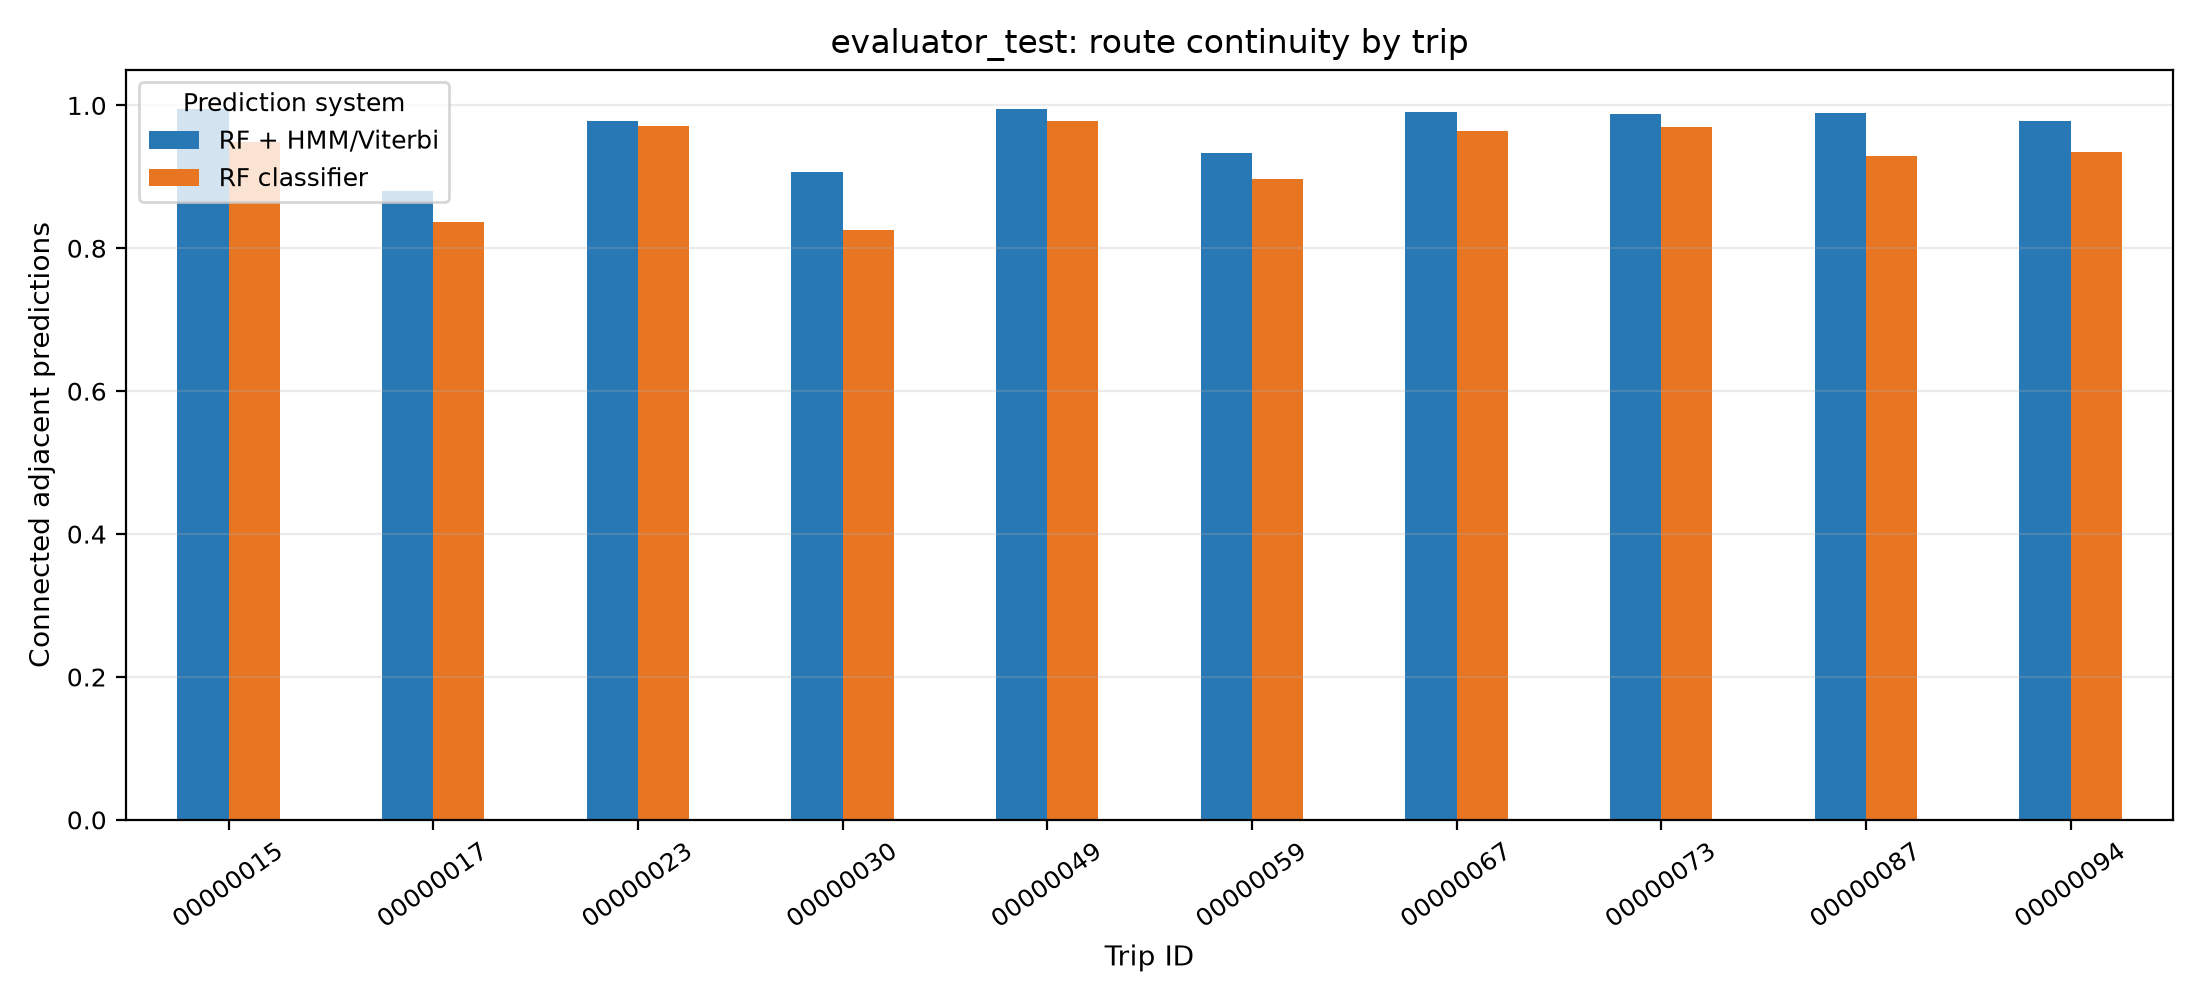

The table this chart was drawn from, first rows:
trip_id, method, route_continuity
00000015, RF classifier, 0.9483
00000017, RF classifier, 0.8364
00000023, RF classifier, 0.9716
00000030, RF classifier, 0.8254
00000049, RF classifier, 0.9788
00000059, RF classifier, 0.8971
00000067, RF classifier, 0.9639
00000073, RF classifier, 0.9703
00000087, RF classifier, 0.9285
00000094, RF classifier, 0.935
00000015, RF + HMM/Viterbi, 0.9952
00000017, RF + HMM/Viterbi, 0.8796
00000023, RF + HMM/Viterbi, 0.9781
00000030, RF + HMM/Viterbi, 0.9066
00000049, RF + HMM/Viterbi, 0.9947
00000059, RF + HMM/Viterbi, 0.933
00000067, RF + HMM/Viterbi, 0.9913
00000073, RF + HMM/Viterbi, 0.9886
00000087, RF + HMM/Viterbi, 0.9893
00000094, RF + HMM/Viterbi, 0.978
